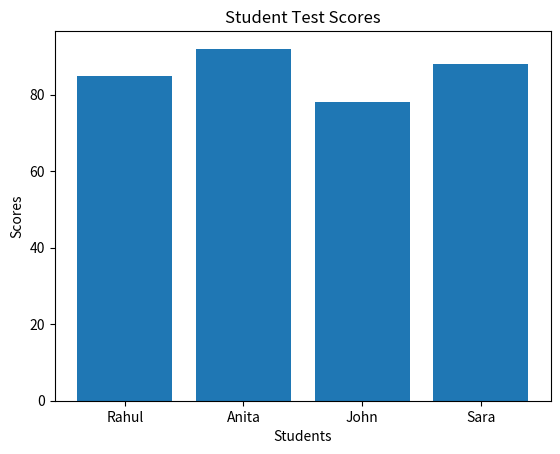

Here is the Python script that generated this plot:
import matplotlib.pyplot as plt

students = ["Rahul", "Anita", "John", "Sara"]
scores = [85, 92, 78, 88]

average = sum(scores) / len(scores)
print("Average Score:", average)

plt.bar(students, scores)
plt.xlabel("Students")
plt.ylabel("Scores")
plt.title("Student Test Scores")
plt.show()
